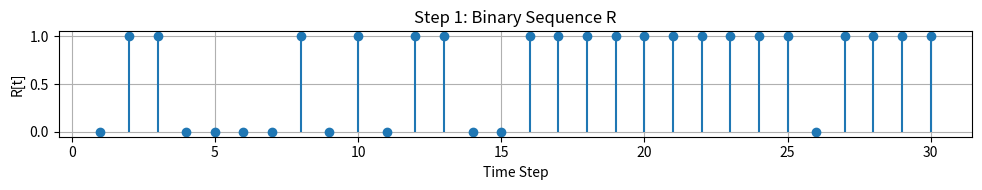
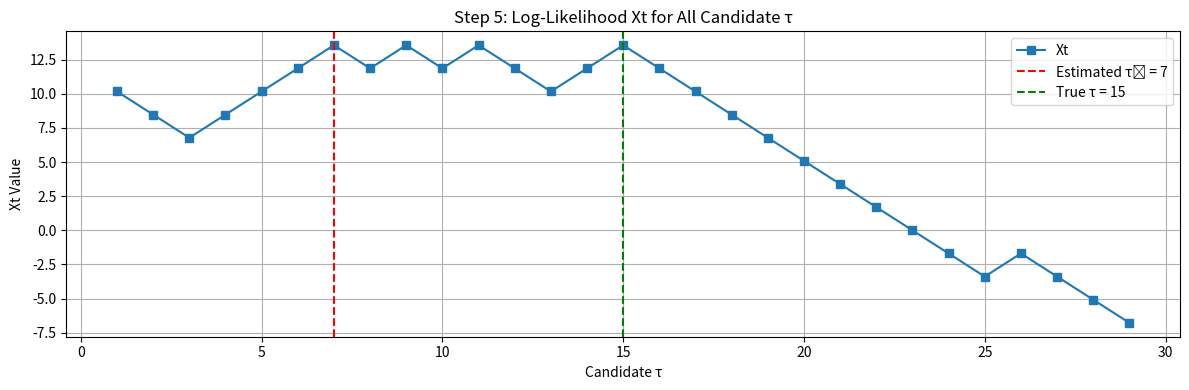
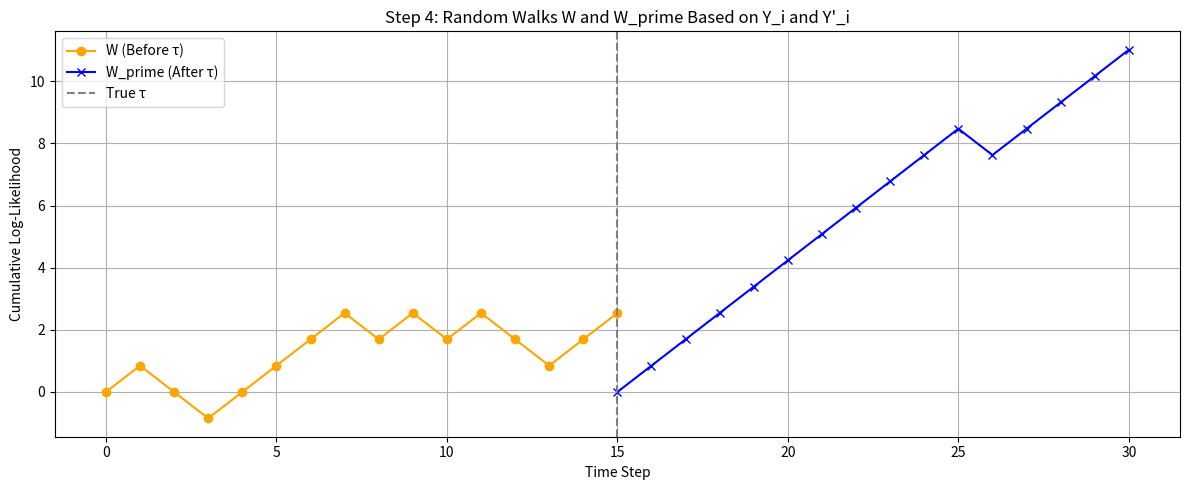

These charts were generated, in order, by the following Python code:
import numpy as np
import pandas as pd
import matplotlib.pyplot as plt

def hinkley_changepoint_full_demo(T=30, true_tau=15, theta_0=0.3, theta_1=0.7, phi=1.5, seed=42):
    np.random.seed(seed)

    # STEP 1: Generate binary Bernoulli sequence R
    R = np.concatenate([
        np.random.binomial(1, theta_0, true_tau),
        np.random.binomial(1, theta_1, T - true_tau)
    ])
    print("Step 1: Binary sequence R (0 = failure, 1 = success):")
    print(R.tolist())

    # STEP 2: Define log-likelihood ratios
    # These are based on log P(R[i]|theta_0) / P(R[i]|theta_1), derived from Hinkley paper
    log_ratio = np.log(theta_0 / theta_1)
    log_ratio_comp = np.log((1 - theta_0) / (1 - theta_1))
    log_ratio_prime = np.log(theta_1 / theta_0)
    log_ratio_comp_prime = np.log((1 - theta_1) / (1 - theta_0))

    # STEP 3: Compute Y_i (for W) and Y'_i (for W_prime)
    # These are the step sizes in the random walks, showing evidence before/after tau
    Y = [R[i] * log_ratio + (1 - R[i]) * log_ratio_comp for i in range(true_tau)]
    Y_prime = [R[i] * log_ratio_prime + (1 - R[i]) * log_ratio_comp_prime for i in range(true_tau, T)]

    # STEP 4: Compute random walks W and W_prime using cumulative sum
    W = np.concatenate([[0], np.cumsum(Y)])
    W_prime = np.concatenate([[0], np.cumsum(Y_prime)])

    # STEP 5: Compute Xt for each candidate changepoint t
    Xt_vals = []
    for t in range(1, T):
        left = sum(R[i] * log_ratio + (1 - R[i]) * log_ratio_comp for i in range(t))
        right = sum(R[i] * log_ratio_prime + (1 - R[i]) * log_ratio_comp_prime for i in range(t, T))
        Xt_vals.append(left + right)

    estimated_tau = np.argmax(Xt_vals) + 1  # Add 1 because t starts from 1

    # STEP 6: Plot binary sequence
    plt.figure(figsize=(10, 2))
    plt.stem(range(1, T + 1), R, basefmt=" ") #, use_line_collection=True)
    plt.title("Step 1: Binary Sequence R")
    plt.xlabel("Time Step")
    plt.ylabel("R[t]")
    plt.grid(True)
    plt.tight_layout()
    plt.show()

    # STEP 7: Plot log-likelihood values Xt
    plt.figure(figsize=(12, 4))
    plt.plot(range(1, T), Xt_vals, marker='s', label='Xt')
    plt.axvline(x=estimated_tau, color='red', linestyle='--', label=f'Estimated τ̂ = {estimated_tau}')
    plt.axvline(x=true_tau, color='green', linestyle='--', label=f'True τ = {true_tau}')
    plt.title("Step 5: Log-Likelihood Xt for All Candidate τ")
    plt.xlabel("Candidate τ")
    plt.ylabel("Xt Value")
    plt.grid(True)
    plt.legend()
    plt.tight_layout()
    plt.show()

    # STEP 8: Plot Random Walks
    plt.figure(figsize=(12, 5))
    plt.plot(range(len(W)), W, label='W (Before τ)', marker='o', color='orange')
    plt.plot(range(true_tau, T + 1), W_prime, label="W_prime (After τ)", marker='x', color='blue')
    plt.axvline(x=true_tau, color='gray', linestyle='--', label='True τ')
    plt.title("Step 4: Random Walks W and W_prime Based on Y_i and Y'_i")
    plt.xlabel("Time Step")
    plt.ylabel("Cumulative Log-Likelihood")
    plt.grid(True)
    plt.legend()
    plt.tight_layout()
    plt.show()

    # STEP 9: Output summary
    print(f"\nStep 5: Estimated Change-Point τ̂ = {estimated_tau} (True τ = {true_tau})")
    df_likelihood = pd.DataFrame({'t': list(range(1, T)), 'Xt': Xt_vals})
    print("\nStep 5: Likelihood Table (first 10 rows):")
    print(df_likelihood.head(10).to_string(index=False))

    return {
        'R': R.tolist(),
        'estimated_tau': estimated_tau,
        'true_tau': true_tau,
        'Xt_values': df_likelihood,
        'W': W,
        'W_prime': W_prime,
        'Y': Y,
        'Y_prime': Y_prime
    }

# Run the corrected and annotated Hinkley pipeline
results_full = hinkley_changepoint_full_demo()
